Labelled photos from "sharpened", an image-classification folder in JEANIELKL0421/dataset. The possible labels are: grapes, kiwi.

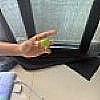
Label: grapes

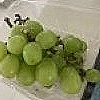
Label: grapes

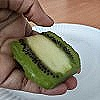
Label: kiwi

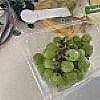
Label: grapes

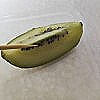
Label: kiwi

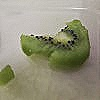
Label: kiwi
